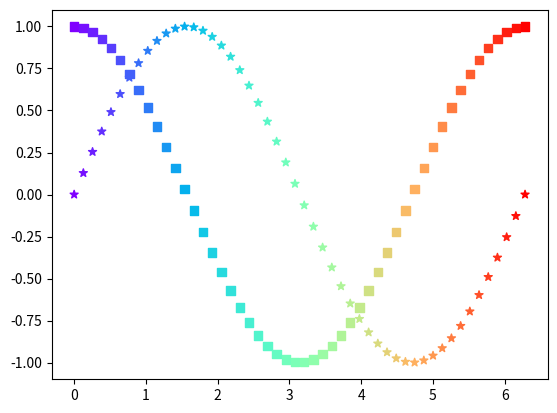

Write Python code to recreate this figure.
import matplotlib.pyplot as plt
import numpy as np

x = np.linspace(0.0, 2*np.pi, 50)               # 建立 50 個點
y1 = np.sin(x)
plt.scatter(x,y1,c=x,cmap='rainbow',marker='*') # 繪製 sin 
y2 = np.cos(x)
plt.scatter(x,y2,c=x,cmap='rainbow',marker='s') # 繪製 cos 

plt.show()
